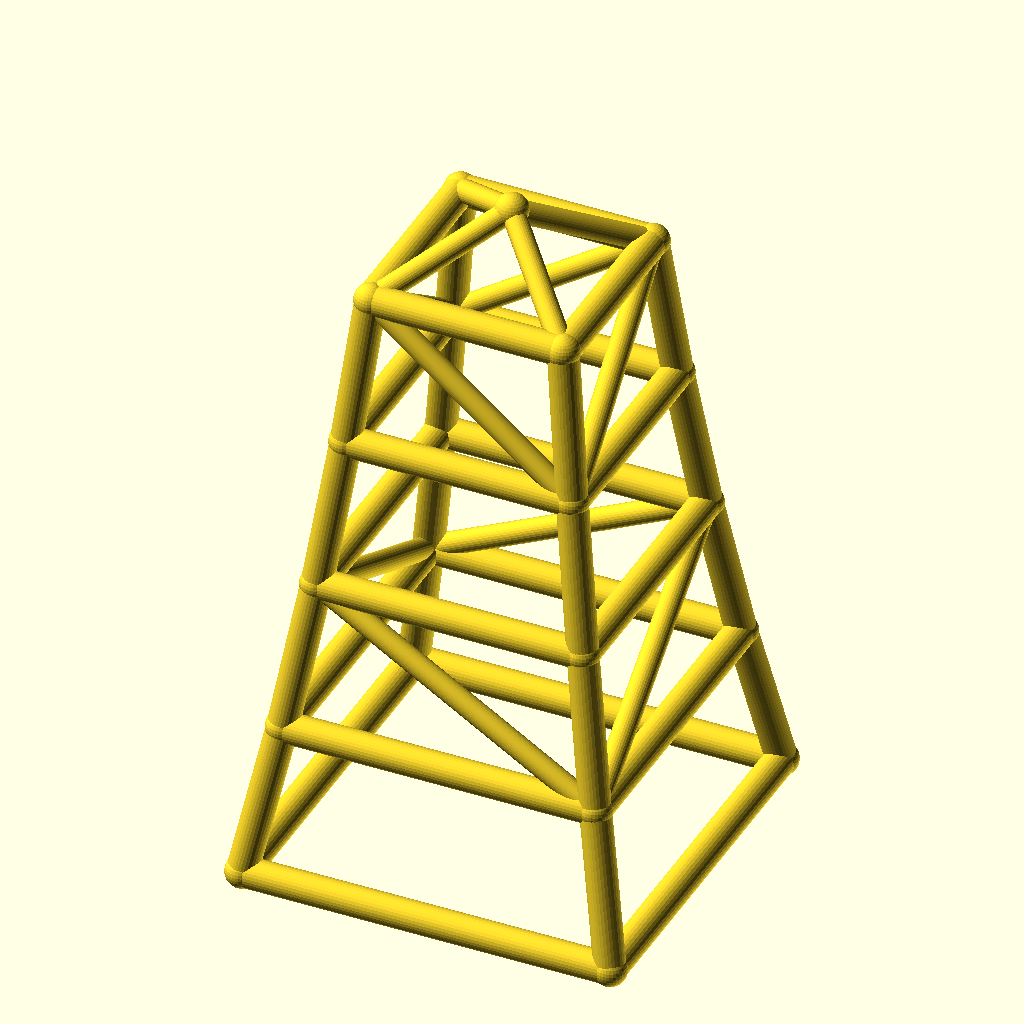
Cell 1: rendered with the file's own defaults.
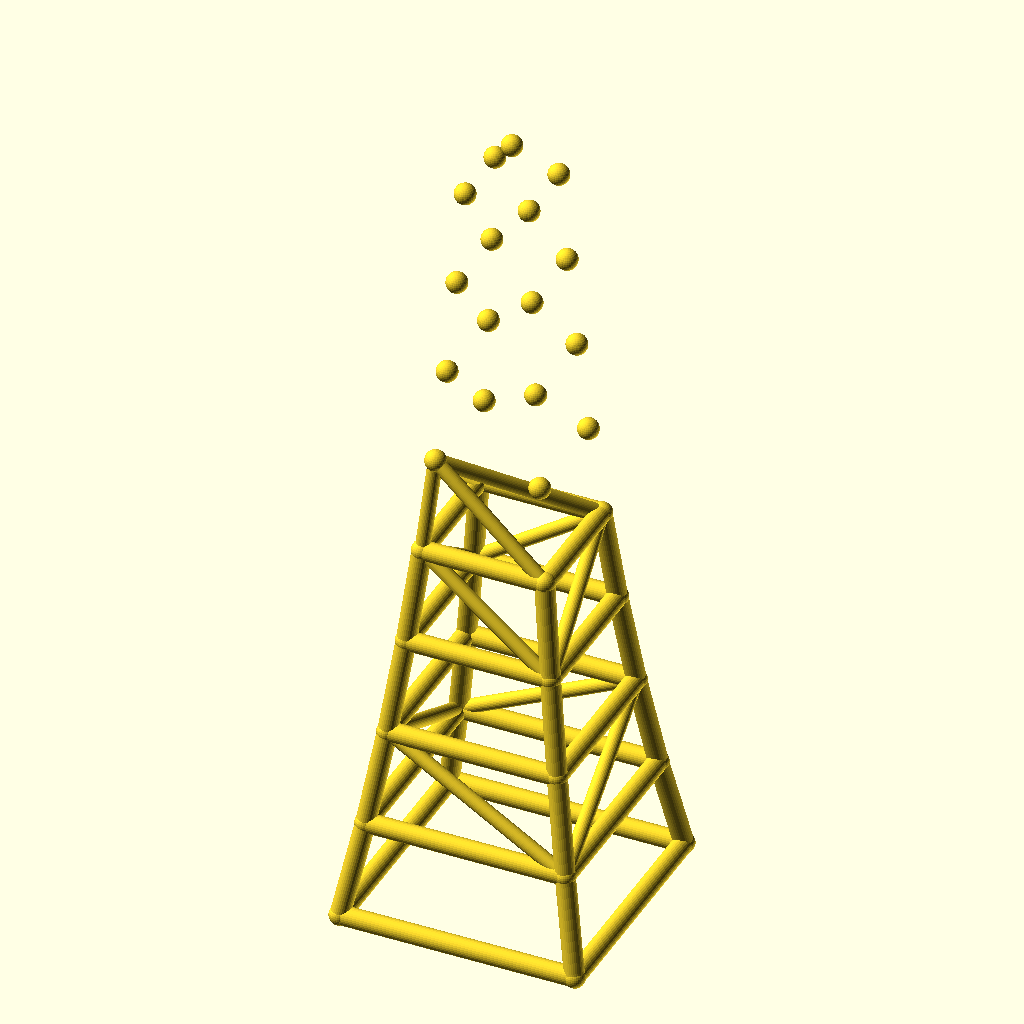
Cell 2: levels = 8 (everything else at default).
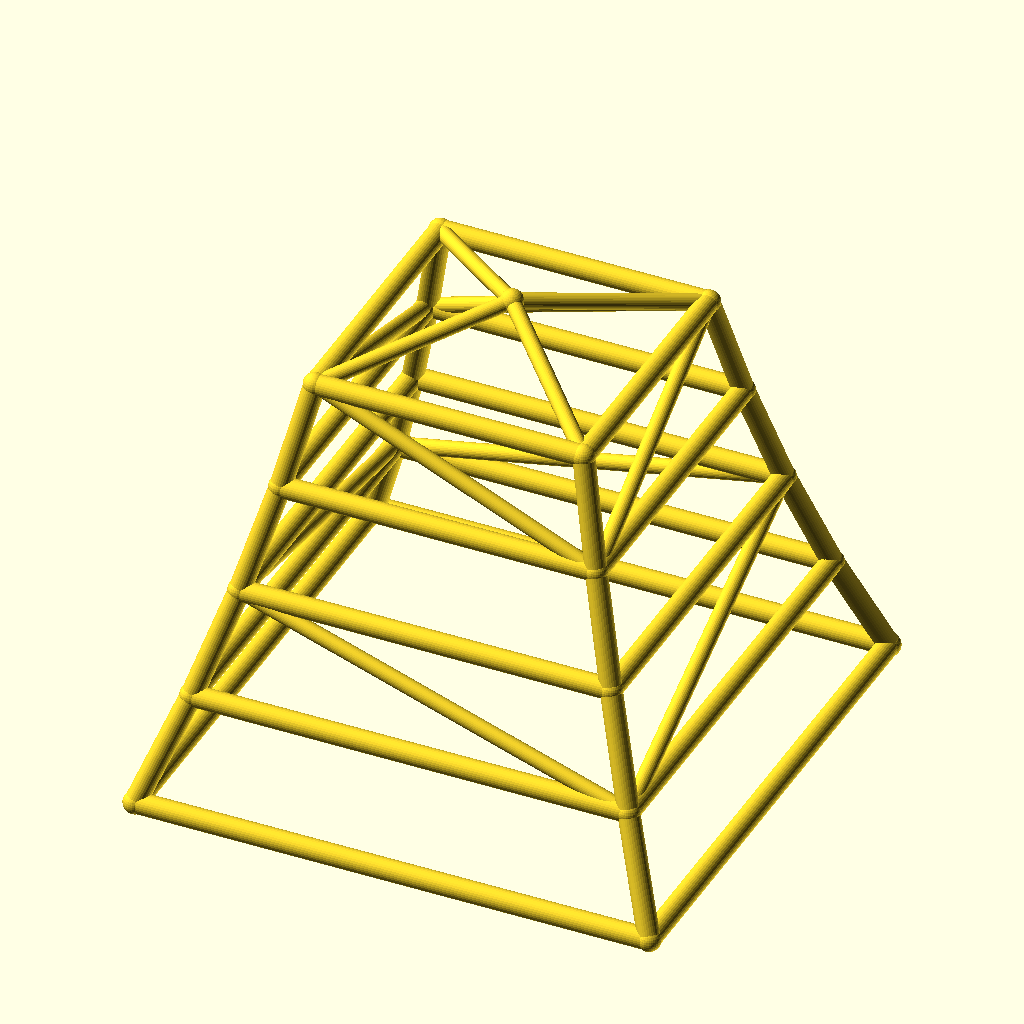
Cell 3: base_w = 220 (everything else at default).
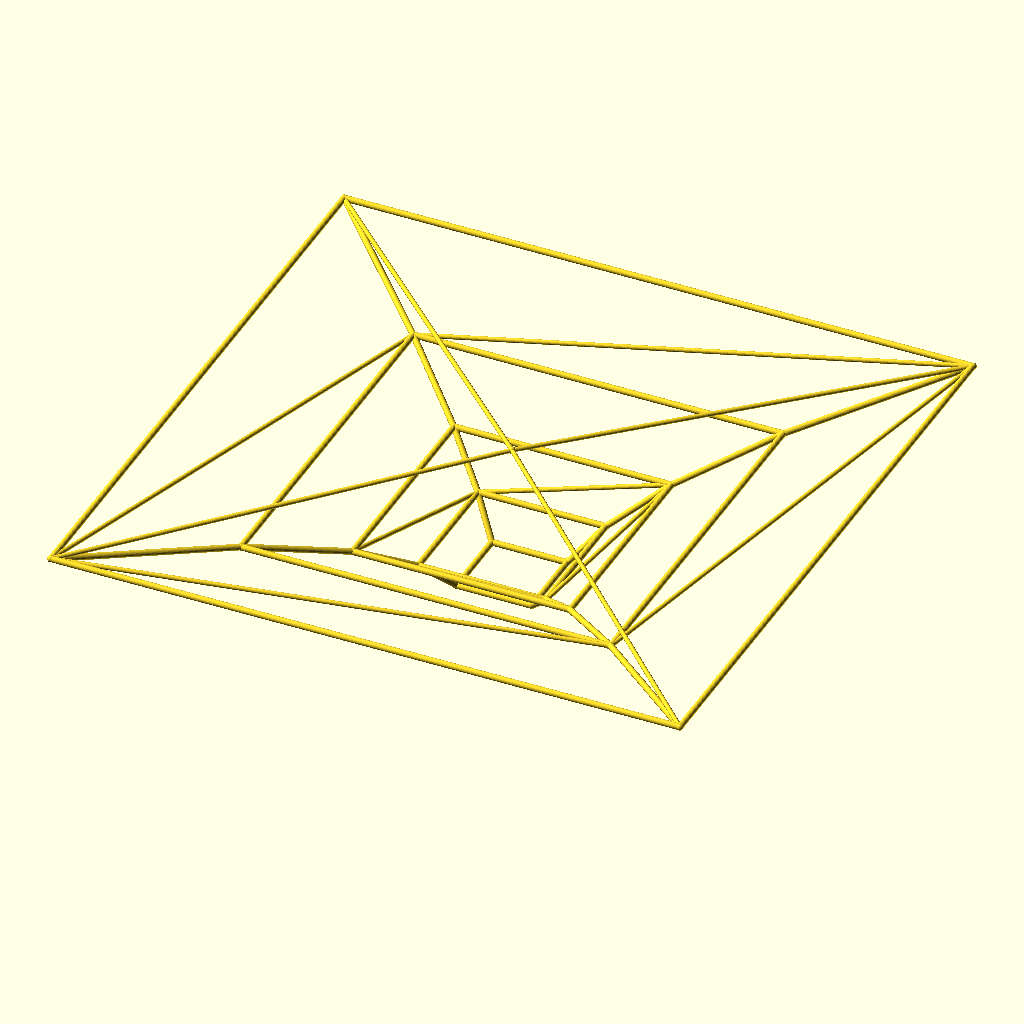
Cell 4: taper = 1.7 (everything else at default).
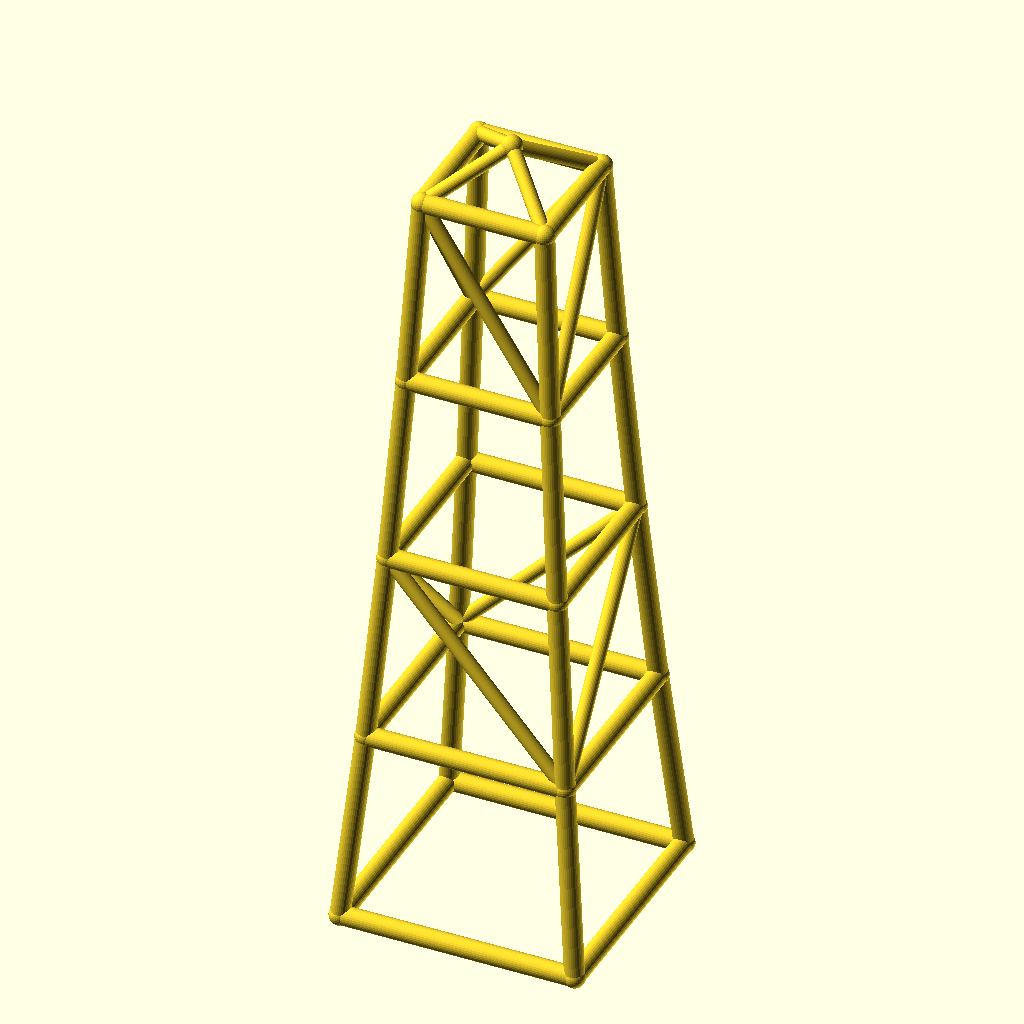
Cell 5 — level_h set to 90, the other parameters unchanged.
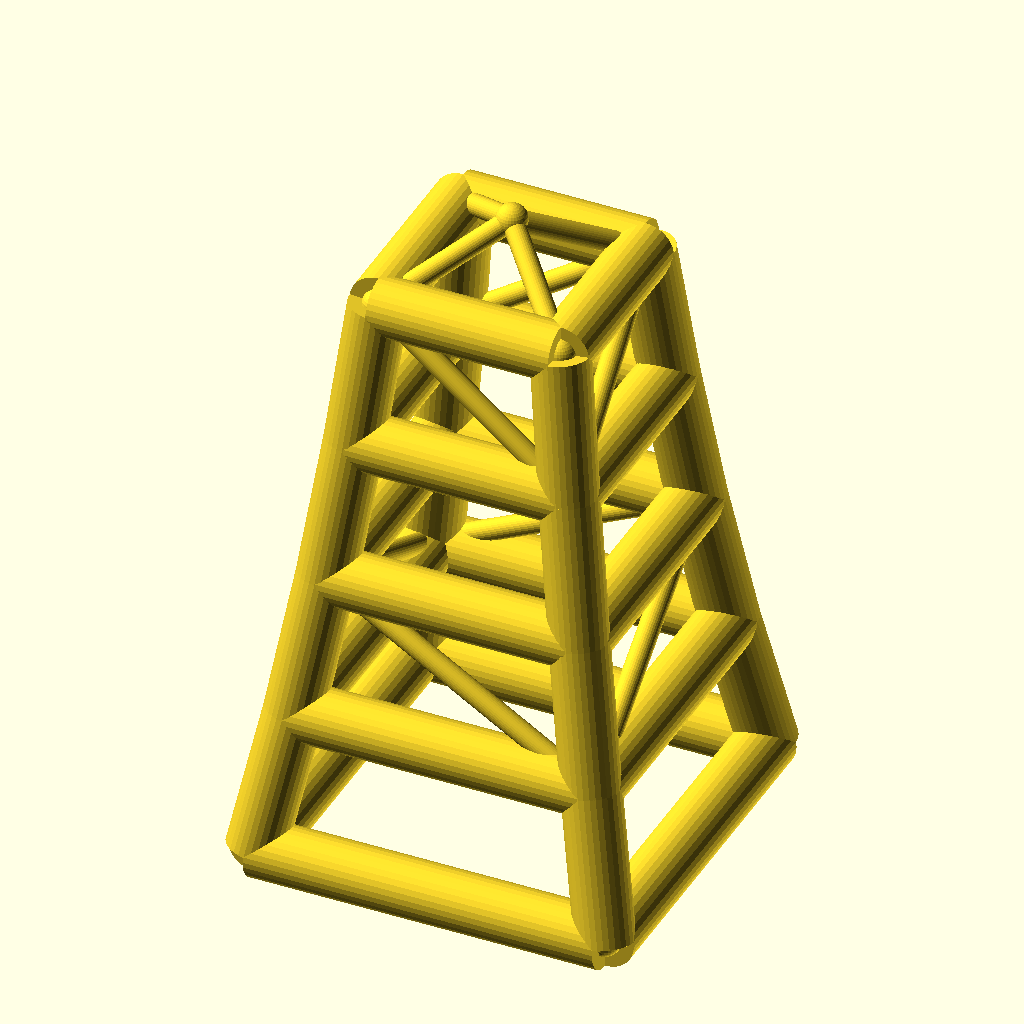
Cell 6 — leg_r set to 9, the other parameters unchanged.
All cells are drawn from the same view direction (rotation 55°, 0°, 25°, orthographic, colour scheme Cornfield), but the view is re-fitted for each cell, so position and scale can differ between cells as well as the parameter.
Source of the model, optional_data/data/wire2/masttowers/scene_0029.scad:
$fn = 32;

// ----------------------------------------------------------------------
// Tapered four-leg tower: 4 levels, base 110 mm, taper 0.85 per level
// ----------------------------------------------------------------------

// --- parameters (mm) ---
levels = 4;               // number of tower levels
base_w = 110;             // bottom ring width (X and Y)
taper = 0.85;             // ring width multiplier per level
level_h = 45;             // height of one level
leg_r = 4.5;              // leg / ring member radius
brace_r = 3.3;            // diagonal brace radius
joint_r = 4.9;            // joint ball radius
crown_h = 20;             // crown mast height above the top ring
fit_tol = 0.1;            // declared fit tolerance (prompt contract)
free_tol = 0.3;           // declared free tolerance (prompt contract)

bbox_x = base_w + 2 * joint_r;  // overall X, joints included
bbox_y = base_w + 2 * joint_r;  // overall Y, joints included
bbox_z = levels * level_h + crown_h + 2 * joint_r;  // overall Z, joints included
leg_d = 2 * leg_r;  // leg / ring stock diameter
brace_d = 2 * brace_r;  // brace stock diameter
joint_d = 2 * joint_r;  // joint ball diameter
top_w = base_w * pow(taper, levels);  // width of the top ring
nodes = concat([for (lvl = [0 : levels], sx = [-1, 1], sy = [-1, 1]) [sx * base_w * pow(taper, lvl) / 2, sy * base_w * pow(taper, lvl) / 2, lvl * level_h]], [[0, 0, levels * level_h + crown_h]]);

module member(a, b, r) {
  /* round stock from joint a to joint b, ends buried in the joint balls */
  d = b - a;
  length = norm(d);
  translate(a) rotate([0, acos(d[2] / length), atan2(d[1], d[0])])
    cylinder(h = length, r = r);
}

module joint(p, r) {
  /* ball at the joint centre, fatter than every member meeting there */
  translate(p) sphere(r = r);
}

/* members - each call is one graph edge */
member(nodes[0], nodes[4], leg_r);
member(nodes[1], nodes[5], leg_r);
member(nodes[2], nodes[6], leg_r);
member(nodes[3], nodes[7], leg_r);
member(nodes[4], nodes[8], leg_r);
member(nodes[5], nodes[9], leg_r);
member(nodes[6], nodes[10], leg_r);
member(nodes[7], nodes[11], leg_r);
member(nodes[8], nodes[12], leg_r);
member(nodes[9], nodes[13], leg_r);
member(nodes[10], nodes[14], leg_r);
member(nodes[11], nodes[15], leg_r);
member(nodes[12], nodes[16], leg_r);
member(nodes[13], nodes[17], leg_r);
member(nodes[14], nodes[18], leg_r);
member(nodes[15], nodes[19], leg_r);
member(nodes[0], nodes[1], leg_r);
member(nodes[2], nodes[3], leg_r);
member(nodes[0], nodes[2], leg_r);
member(nodes[1], nodes[3], leg_r);
member(nodes[4], nodes[5], leg_r);
member(nodes[6], nodes[7], leg_r);
member(nodes[4], nodes[6], leg_r);
member(nodes[5], nodes[7], leg_r);
member(nodes[8], nodes[9], leg_r);
member(nodes[10], nodes[11], leg_r);
member(nodes[8], nodes[10], leg_r);
member(nodes[9], nodes[11], leg_r);
member(nodes[12], nodes[13], leg_r);
member(nodes[14], nodes[15], leg_r);
member(nodes[12], nodes[14], leg_r);
member(nodes[13], nodes[15], leg_r);
member(nodes[16], nodes[17], leg_r);
member(nodes[18], nodes[19], leg_r);
member(nodes[16], nodes[18], leg_r);
member(nodes[17], nodes[19], leg_r);
member(nodes[5], nodes[8], brace_r);
member(nodes[6], nodes[11], brace_r);
member(nodes[6], nodes[8], brace_r);
member(nodes[5], nodes[11], brace_r);
member(nodes[13], nodes[16], brace_r);
member(nodes[14], nodes[19], brace_r);
member(nodes[14], nodes[16], brace_r);
member(nodes[13], nodes[19], brace_r);
member(nodes[16], nodes[20], brace_r);
member(nodes[17], nodes[20], brace_r);
member(nodes[18], nodes[20], brace_r);
member(nodes[19], nodes[20], brace_r);

/* joint balls */
for (p = nodes) joint(p, joint_r);
Customizer parameters (derived from the source; name, type, default, range or options):
levels: number, default 4
base_w: number, default 110
taper: number, default 0.85
level_h: number, default 45
leg_r: number, default 4.5
brace_r: number, default 3.3
joint_r: number, default 4.9
crown_h: number, default 20
fit_tol: number, default 0.1
free_tol: number, default 0.3
